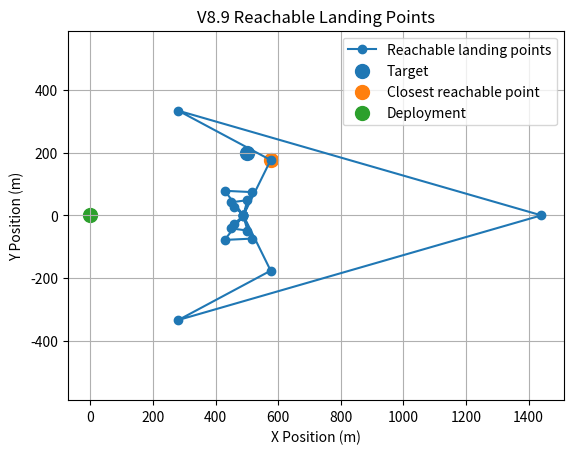
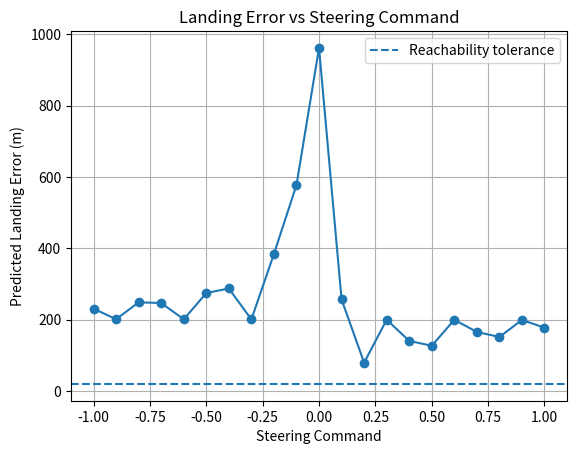
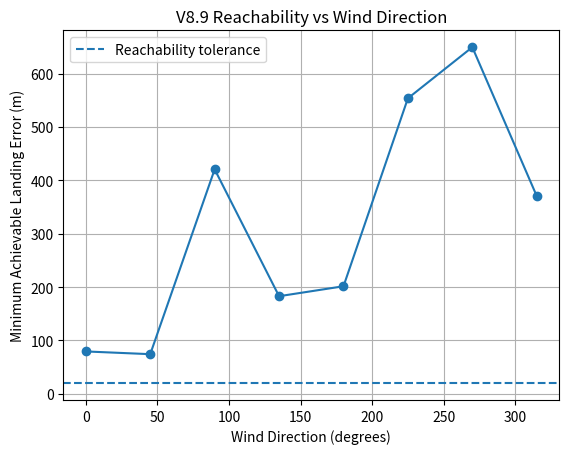
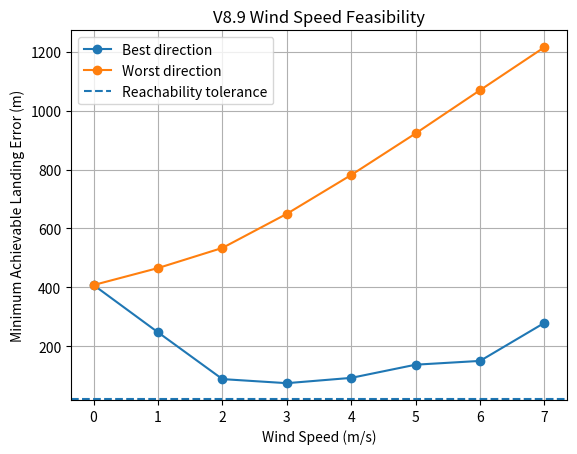
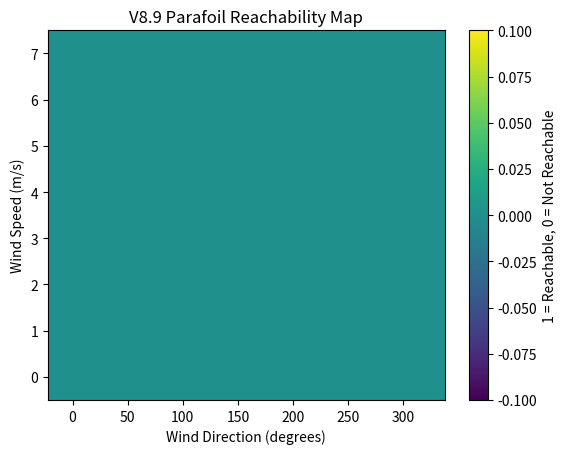

These figures' Python source, in order:
import numpy as np
import matplotlib.pyplot as plt


# ============================================================
# VIRTUAL PARAFOIL V8.9
# REACHABILITY AND FEASIBILITY ANALYSIS
# ============================================================


# ============================================================
# PARAFOIL PARAMETERS
# ============================================================

mass = 1.0
g = 9.81

span = 1.6
chord = 0.6
area = span * chord

rho = 1.225

CL = 0.40
CD = 0.25


# ============================================================
# INITIAL CONDITIONS
# ============================================================

initial_altitude = 600.0

initial_x = 0.0
initial_y = 0.0

initial_heading = np.radians(0.0)


# ============================================================
# TARGET
# ============================================================

target_x = 500.0
target_y = 200.0


# ============================================================
# CONTROL PARAMETERS
# ============================================================

max_turn_rate = np.radians(15.0)

guidance_interval = 2.0

candidate_commands = np.linspace(
    -1.0,
    1.0,
    21
)


# ============================================================
# AERODYNAMICS
# ============================================================

weight = mass * g

glide_angle = np.arctan(
    CD / CL
)

airspeed = np.sqrt(
    weight /
    (
        0.5 *
        rho *
        area *
        CL *
        np.cos(glide_angle)
    )
)

horizontal_air_velocity = (
    airspeed *
    np.cos(glide_angle)
)

vertical_velocity = (
    airspeed *
    np.sin(glide_angle)
)

glide_ratio = (
    horizontal_air_velocity /
    vertical_velocity
)


# ============================================================
# FEASIBILITY PARAMETERS
# ============================================================

# Wind speeds to test

wind_speeds = np.arange(
    0.0,
    8.0,
    1.0
)


# Wind directions

wind_directions = np.arange(
    0.0,
    360.0,
    45.0
)


# Distance tolerance for declaring
# target practically reachable

reachability_tolerance = 20.0


# ============================================================
# FUNCTION:
# GET WIND COMPONENTS
# ============================================================

def wind_components(
    wind_speed,
    wind_direction_deg
):

    direction = np.radians(
        wind_direction_deg
    )

    wind_x = (
        wind_speed *
        np.cos(direction)
    )

    wind_y = (
        wind_speed *
        np.sin(direction)
    )

    return wind_x, wind_y


# ============================================================
# FUNCTION:
# PREDICT LANDING FOR ONE COMMAND
# ============================================================

def predict_landing(
    current_x,
    current_y,
    current_altitude,
    current_heading,
    steering_command,
    wind_x,
    wind_y
):

    remaining_time = (
        current_altitude /
        vertical_velocity
    )

    prediction_dt = 0.5

    steps = int(
        remaining_time /
        prediction_dt
    )

    px = current_x
    py = current_y

    pheading = current_heading

    for _ in range(steps):

        # ----------------------------------------------------
        # Steering produces turn rate
        # ----------------------------------------------------

        turn_rate = (
            max_turn_rate *
            steering_command
        )

        # ----------------------------------------------------
        # Update heading
        # ----------------------------------------------------

        pheading += (
            turn_rate *
            prediction_dt
        )

        # Keep heading between -pi and +pi

        pheading = (
            pheading + np.pi
        ) % (2 * np.pi) - np.pi

        # ----------------------------------------------------
        # Air velocity
        # ----------------------------------------------------

        vx_air = (
            horizontal_air_velocity *
            np.cos(pheading)
        )

        vy_air = (
            horizontal_air_velocity *
            np.sin(pheading)
        )

        # ----------------------------------------------------
        # Ground velocity
        # ----------------------------------------------------

        vx_ground = (
            vx_air +
            wind_x
        )

        vy_ground = (
            vy_air +
            wind_y
        )

        # ----------------------------------------------------
        # Position update
        # ----------------------------------------------------

        px += (
            vx_ground *
            prediction_dt
        )

        py += (
            vy_ground *
            prediction_dt
        )

    return px, py


# ============================================================
# FUNCTION:
# CALCULATE REACHABLE LANDING POINTS
# ============================================================

def calculate_reachable_points(
    wind_x,
    wind_y
):

    reachable_points = []

    for command in candidate_commands:

        px, py = predict_landing(
            initial_x,
            initial_y,
            initial_altitude,
            initial_heading,
            command,
            wind_x,
            wind_y
        )

        error = np.sqrt(
            (px - target_x)**2 +
            (py - target_y)**2
        )

        reachable_points.append(
            (
                command,
                px,
                py,
                error
            )
        )

    return reachable_points


# ============================================================
# FUNCTION:
# ANALYZE ONE WIND CONDITION
# ============================================================

def analyze_wind_condition(
    wind_speed,
    wind_direction
):

    wind_x, wind_y = wind_components(
        wind_speed,
        wind_direction
    )

    points = calculate_reachable_points(
        wind_x,
        wind_y
    )

    # --------------------------------------------------------
    # Find closest reachable point
    # --------------------------------------------------------

    best_point = min(
        points,
        key=lambda p: p[3]
    )

    best_command = best_point[0]
    best_x = best_point[1]
    best_y = best_point[2]
    minimum_error = best_point[3]

    # --------------------------------------------------------
    # Check target reachability
    # --------------------------------------------------------

    target_reachable = (
        minimum_error <=
        reachability_tolerance
    )

    return {
        "wind_speed": wind_speed,
        "wind_direction": wind_direction,
        "wind_x": wind_x,
        "wind_y": wind_y,
        "points": points,
        "best_command": best_command,
        "best_x": best_x,
        "best_y": best_y,
        "minimum_error": minimum_error,
        "reachable": target_reachable
    }


# ============================================================
# PRINT PARAFOIL PARAMETERS
# ============================================================

print()
print("========================================")
print("VIRTUAL PARAFOIL V8.9")
print("REACHABILITY AND FEASIBILITY ANALYSIS")
print("========================================")

print(
    "Area:",
    area,
    "m^2"
)

print(
    "Mass:",
    mass,
    "kg"
)

print(
    "CL:",
    CL
)

print(
    "CD:",
    CD
)

print(
    "Airspeed:",
    airspeed,
    "m/s"
)

print(
    "Horizontal air velocity:",
    horizontal_air_velocity,
    "m/s"
)

print(
    "Vertical descent velocity:",
    vertical_velocity,
    "m/s"
)

print(
    "Glide ratio:",
    glide_ratio
)

print("----------------------------------------")

print("INITIAL CONDITIONS")

print(
    "Altitude:",
    initial_altitude,
    "m"
)

print(
    "Initial position:",
    initial_x,
    ",",
    initial_y,
    "m"
)

print(
    "Initial heading:",
    np.degrees(initial_heading),
    "degrees"
)

print("----------------------------------------")

print("TARGET")

print(
    "Target X:",
    target_x,
    "m"
)

print(
    "Target Y:",
    target_y,
    "m"
)

print("----------------------------------------")

print("REACHABILITY SETTINGS")

print(
    "Maximum turn rate:",
    np.degrees(max_turn_rate),
    "deg/s"
)

print(
    "Candidate steering commands:",
    len(candidate_commands)
)

print(
    "Reachability tolerance:",
    reachability_tolerance,
    "m"
)

print("----------------------------------------")

print(
    "Wind speeds tested:",
    wind_speeds
)

print(
    "Wind directions tested:",
    wind_directions
)

print("========================================")


# ============================================================
# REFERENCE CASE
# ============================================================

reference_wind_speed = 3.0
reference_wind_direction = 0.0

print()
print("========================================")
print("REFERENCE WIND CASE")
print("========================================")

reference_result = analyze_wind_condition(
    reference_wind_speed,
    reference_wind_direction
)

print(
    "Wind speed:",
    reference_result["wind_speed"],
    "m/s"
)

print(
    "Wind direction:",
    reference_result["wind_direction"],
    "degrees"
)

print(
    "Wind X:",
    reference_result["wind_x"],
    "m/s"
)

print(
    "Wind Y:",
    reference_result["wind_y"],
    "m/s"
)

print("----------------------------------------")

print(
    "Best steering command:",
    reference_result["best_command"]
)

print(
    "Closest reachable X:",
    reference_result["best_x"],
    "m"
)

print(
    "Closest reachable Y:",
    reference_result["best_y"],
    "m"
)

print(
    "Minimum achievable landing error:",
    reference_result["minimum_error"],
    "m"
)

print(
    "Target reachable:",
    "YES"
    if reference_result["reachable"]
    else "NO"
)

print("========================================")


# ============================================================
# PRINT REACHABLE POINTS FOR REFERENCE CASE
# ============================================================

print()
print("========================================")
print("REFERENCE CASE REACHABLE LANDING POINTS")
print("========================================")

print(
    f"{'Steering':<12}"
    f"{'Landing X':<15}"
    f"{'Landing Y':<15}"
    f"{'Error (m)':<15}"
)

print("----------------------------------------")

for point in reference_result["points"]:

    command, px, py, error = point

    print(
        f"{command:<12.2f}"
        f"{px:<15.2f}"
        f"{py:<15.2f}"
        f"{error:<15.2f}"
    )

print("========================================")


# ============================================================
# WIND DIRECTION ANALYSIS
# ============================================================

direction_results = []

print()
print("========================================")
print("WIND DIRECTION FEASIBILITY")
print(
    "Wind speed =",
    reference_wind_speed,
    "m/s"
)
print("========================================")

print(
    f"{'Direction':<15}"
    f"{'Min Error':<18}"
    f"{'Best Command':<18}"
    f"{'Reachable':<15}"
)

print("----------------------------------------")

for direction in wind_directions:

    result = analyze_wind_condition(
        reference_wind_speed,
        direction
    )

    direction_results.append(
        result
    )

    print(
        f"{direction:<15.1f}"
        f"{result['minimum_error']:<18.3f}"
        f"{result['best_command']:<18.2f}"
        f"{'YES' if result['reachable'] else 'NO':<15}"
    )

print("========================================")


# ============================================================
# WIND SPEED ANALYSIS
#
# For each wind speed, test all wind directions
# ============================================================

speed_results = []

print()
print("========================================")
print("WIND SPEED FEASIBILITY ANALYSIS")
print("========================================")

print(
    f"{'Wind Speed':<15}"
    f"{'Best Error':<18}"
    f"{'Worst Error':<18}"
    f"{'Reachable Dir.':<20}"
    f"{'Feasible':<15}"
)

print("----------------------------------------")


for speed in wind_speeds:

    results_for_speed = []

    for direction in wind_directions:

        result = analyze_wind_condition(
            speed,
            direction
        )

        results_for_speed.append(
            result
        )

    errors = [
        r["minimum_error"]
        for r in results_for_speed
    ]

    best_error = min(errors)

    worst_error = max(errors)

    reachable_directions = sum(
        r["reachable"]
        for r in results_for_speed
    )

    # Robust feasibility means
    # every tested wind direction
    # keeps the target within tolerance

    fully_feasible = (
        worst_error <=
        reachability_tolerance
    )

    speed_results.append(
        {
            "speed": speed,
            "best_error": best_error,
            "worst_error": worst_error,
            "reachable_directions":
                reachable_directions,
            "fully_feasible":
                fully_feasible,
            "results":
                results_for_speed
        }
    )

    print(
        f"{speed:<15.1f}"
        f"{best_error:<18.3f}"
        f"{worst_error:<18.3f}"
        f"{reachable_directions:<20}"
        f"{'YES' if fully_feasible else 'NO':<15}"
    )


print("========================================")


# ============================================================
# FIND MAXIMUM ROBUSTLY FEASIBLE WIND
# ============================================================

fully_feasible_speeds = [
    r["speed"]
    for r in speed_results
    if r["fully_feasible"]
]


if len(fully_feasible_speeds) > 0:

    maximum_feasible_wind = max(
        fully_feasible_speeds
    )

else:

    maximum_feasible_wind = None


# ============================================================
# FIND BEST AND WORST REFERENCE DIRECTIONS
# ============================================================

best_direction_result = min(
    direction_results,
    key=lambda r:
    r["minimum_error"]
)

worst_direction_result = max(
    direction_results,
    key=lambda r:
    r["minimum_error"]
)


# ============================================================
# FINAL FEASIBILITY REPORT
# ============================================================

print()
print("========================================")
print("V8.9 FEASIBILITY REPORT")
print("========================================")

print(
    "Reference wind speed:",
    reference_wind_speed,
    "m/s"
)

print("----------------------------------------")

print(
    "Best wind direction:",
    best_direction_result["wind_direction"],
    "degrees"
)

print(
    "Best minimum landing error:",
    best_direction_result["minimum_error"],
    "m"
)

print("----------------------------------------")

print(
    "Worst wind direction:",
    worst_direction_result["wind_direction"],
    "degrees"
)

print(
    "Worst minimum landing error:",
    worst_direction_result["minimum_error"],
    "m"
)

print("----------------------------------------")

if maximum_feasible_wind is not None:

    print(
        "Maximum fully feasible wind:",
        maximum_feasible_wind,
        "m/s"
    )

    print(
        "Definition:",
        "All tested directions remain within",
        reachability_tolerance,
        "m"
    )

else:

    print(
        "No wind speed in the tested range",
        "was fully feasible for all directions."
    )

print("========================================")


# ============================================================
# PLOT 1:
# REACHABLE LANDING POINTS
# REFERENCE WIND
# ============================================================

plt.figure()

points = reference_result["points"]

reachable_x = [
    p[1]
    for p in points
]

reachable_y = [
    p[2]
    for p in points
]

plt.plot(
    reachable_x,
    reachable_y,
    marker="o",
    label="Reachable landing points"
)

plt.scatter(
    target_x,
    target_y,
    s=100,
    label="Target"
)

plt.scatter(
    reference_result["best_x"],
    reference_result["best_y"],
    s=100,
    label="Closest reachable point"
)

plt.scatter(
    initial_x,
    initial_y,
    s=100,
    label="Deployment"
)

plt.xlabel(
    "X Position (m)"
)

plt.ylabel(
    "Y Position (m)"
)

plt.title(
    "V8.9 Reachable Landing Points"
)

plt.axis("equal")

plt.grid()

plt.legend()

plt.show()


# ============================================================
# PLOT 2:
# LANDING ERROR VS STEERING COMMAND
# ============================================================

plt.figure()

commands = [
    p[0]
    for p in points
]

errors = [
    p[3]
    for p in points
]

plt.plot(
    commands,
    errors,
    marker="o"
)

plt.axhline(
    reachability_tolerance,
    linestyle="--",
    label="Reachability tolerance"
)

plt.xlabel(
    "Steering Command"
)

plt.ylabel(
    "Predicted Landing Error (m)"
)

plt.title(
    "Landing Error vs Steering Command"
)

plt.grid()

plt.legend()

plt.show()


# ============================================================
# PLOT 3:
# MINIMUM ERROR VS WIND DIRECTION
# ============================================================

directions = [
    r["wind_direction"]
    for r in direction_results
]

direction_errors = [
    r["minimum_error"]
    for r in direction_results
]

plt.figure()

plt.plot(
    directions,
    direction_errors,
    marker="o"
)

plt.axhline(
    reachability_tolerance,
    linestyle="--",
    label="Reachability tolerance"
)

plt.xlabel(
    "Wind Direction (degrees)"
)

plt.ylabel(
    "Minimum Achievable Landing Error (m)"
)

plt.title(
    "V8.9 Reachability vs Wind Direction"
)

plt.grid()

plt.legend()

plt.show()


# ============================================================
# PLOT 4:
# BEST AND WORST ERROR VS WIND SPEED
# ============================================================

speeds = [
    r["speed"]
    for r in speed_results
]

best_errors = [
    r["best_error"]
    for r in speed_results
]

worst_errors = [
    r["worst_error"]
    for r in speed_results
]

plt.figure()

plt.plot(
    speeds,
    best_errors,
    marker="o",
    label="Best direction"
)

plt.plot(
    speeds,
    worst_errors,
    marker="o",
    label="Worst direction"
)

plt.axhline(
    reachability_tolerance,
    linestyle="--",
    label="Reachability tolerance"
)

plt.xlabel(
    "Wind Speed (m/s)"
)

plt.ylabel(
    "Minimum Achievable Landing Error (m)"
)

plt.title(
    "V8.9 Wind Speed Feasibility"
)

plt.grid()

plt.legend()

plt.show()


# ============================================================
# PLOT 5:
# WIND FEASIBILITY MAP
# ============================================================

feasibility_matrix = []

for speed in wind_speeds:

    row = []

    for direction in wind_directions:

        result = analyze_wind_condition(
            speed,
            direction
        )

        row.append(
            1
            if result["reachable"]
            else 0
        )

    feasibility_matrix.append(
        row
    )


feasibility_matrix = np.array(
    feasibility_matrix
)


plt.figure()

plt.imshow(
    feasibility_matrix,
    aspect="auto",
    origin="lower",
    extent=[
        wind_directions[0] - 22.5,
        wind_directions[-1] + 22.5,
        wind_speeds[0] - 0.5,
        wind_speeds[-1] + 0.5
    ]
)

plt.colorbar(
    label="1 = Reachable, 0 = Not Reachable"
)

plt.xlabel(
    "Wind Direction (degrees)"
)

plt.ylabel(
    "Wind Speed (m/s)"
)

plt.title(
    "V8.9 Parafoil Reachability Map"
)

plt.show()


# ============================================================
# FINAL SUMMARY
# ============================================================

print()
print("========================================")
print("V8.9 SIMULATION COMPLETE")
print("========================================")

print(
    "Target:",
    target_x,
    ",",
    target_y,
    "m"
)

print(
    "Reachability tolerance:",
    reachability_tolerance,
    "m"
)

print(
    "Reference wind:",
    reference_wind_speed,
    "m/s"
)

print(
    "Reference wind direction:",
    reference_wind_direction,
    "degrees"
)

print(
    "Reference minimum landing error:",
    reference_result["minimum_error"],
    "m"
)

print("----------------------------------------")

if maximum_feasible_wind is not None:

    print(
        "Maximum fully feasible wind:",
        maximum_feasible_wind,
        "m/s"
    )

else:

    print(
        "Maximum fully feasible wind:",
        "Not found in tested range"
    )

print("----------------------------------------")

print(
    "Best tested wind direction:",
    best_direction_result["wind_direction"],
    "degrees"
)

print(
    "Worst tested wind direction:",
    worst_direction_result["wind_direction"],
    "degrees"
)

print("----------------------------------------")

print(
    "IMPORTANT:"
)

print(
    "Reachability depends on parafoil",
    "performance, altitude, wind and",
    "available steering authority."
)

print(
    "A target outside the reachable",
    "landing envelope cannot be achieved",
    "by guidance alone."
)

print("========================================")
